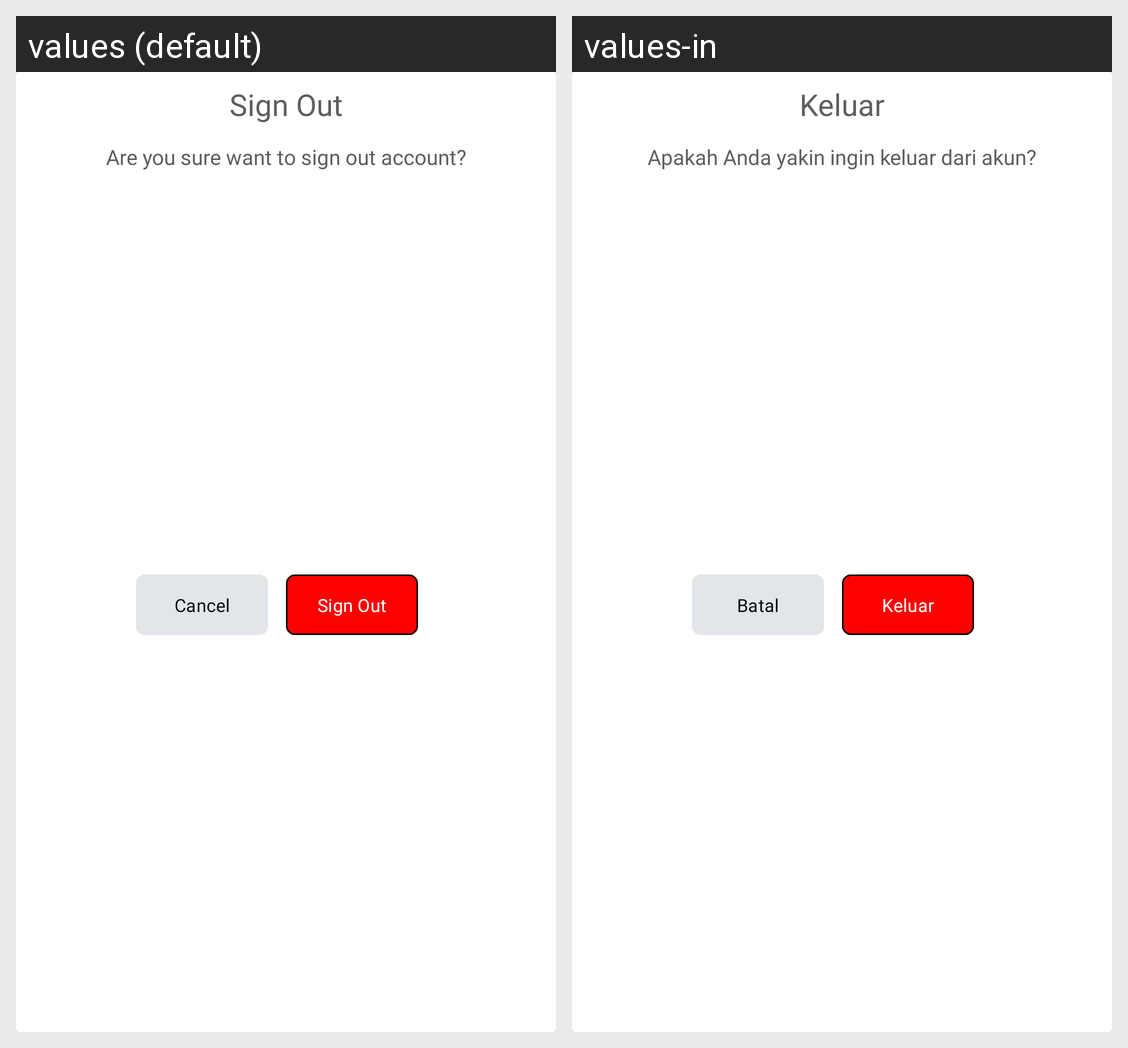

For this localized Android screen grid, give each drawn string resource with its value in every locale shown.
Android screen res/layout/custom_popup_dialog.xml rendered under 2 locales, left to right: values (default), values-in. Device: Nexus 5 (rendered at 1080×1920; each locale shown at half size, 540×960, under a caption strip naming it); theme Theme.Nutrient.
Strings drawn on this screen, with the default value and each locale's value (text and hints the layout hard-codes, and strings that could not be matched under every locale, appear in the picture but are not listed):

sign_out
  values: Sign Out
  values-in: Keluar

title_custom_logout
  values: Are you sure want to sign out account?
  values-in: Apakah Anda yakin ingin keluar dari akun?

cancel
  values: Cancel
  values-in: Batal
